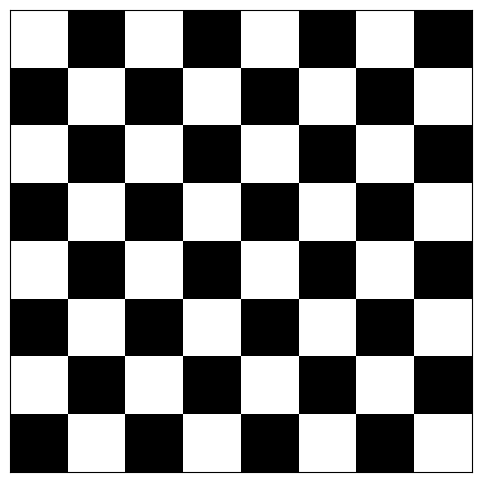

Recreate this plot in Python.
import numpy as np
import pandas as pd
import matplotlib.pyplot as plt


size = 8
board = np.ones([size, size])

board[0:10:2,  1:9:2] = 0 # creating black squares.
board[1:9:2, 0:10:2] = 0 # creating black squares on the remaining square.


chessboard = pd.DataFrame(board)


plt.figure(figsize=(6,6))
plt.imshow(chessboard, cmap='gray', interpolation='none')
plt.xticks([])  # hide x-axis ticks
plt.yticks([])  # hide y-axis ticks
plt.show()